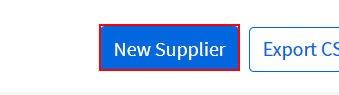
Task: Assessment - Create new supplier in the Supplier Management System
Workflow: NavigateToPortal

Step 1: find the button 'New Supplier' in window 'UiPath Demo App' (chrome.exe)
